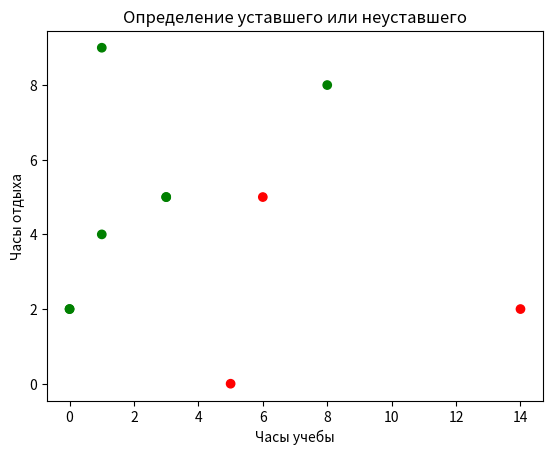

Reproduce this figure in Python.
# 1) Scatter plot (отрисовка графика на основании анализа введенных данных)

import matplotlib.pyplot as plt
study_hours = [3,1,0,6,14,8,3,5,1,0]
rest_hours = [5,4,2,5,2,8,5,0,9,2]
labels =['неуставший','неуставший','неуставший','уставший','уставший','неуставший','неуставший','уставший','неуставший','неуставший']

colors = ['green' if label in label =='неуставший'
          else 'red' for label in labels]

plt.scatter(study_hours, rest_hours, c = colors)
plt.xlabel ('Часы учебы')
plt.ylabel ('Часы отдыха')
plt.title ('Определение уставшего или неуставшего')

plt.show()







